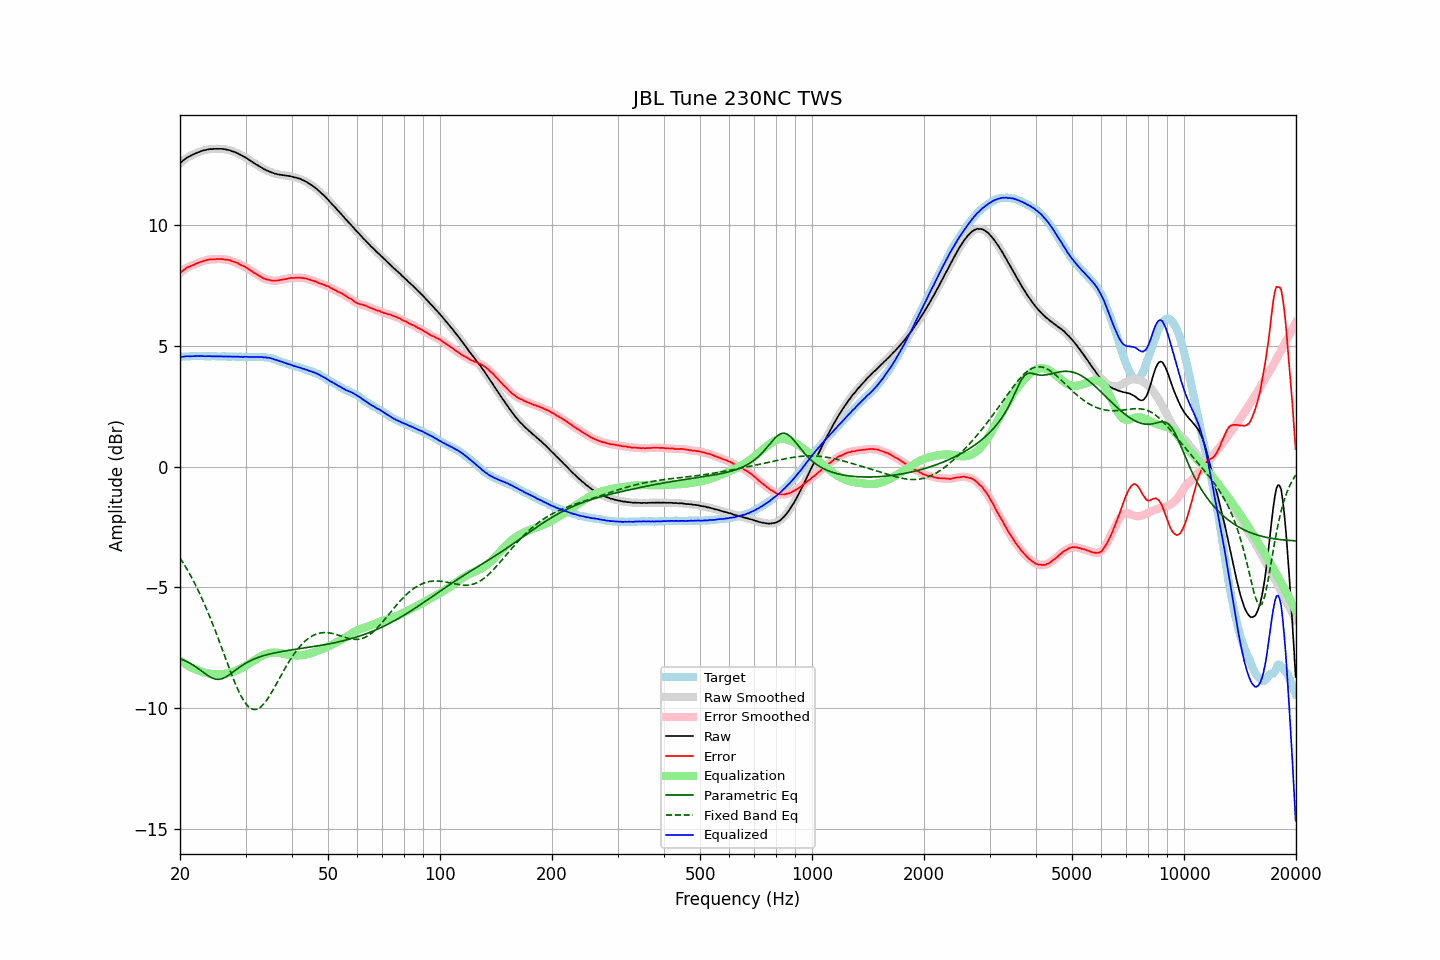

The data file committed next to this chart (first rows):
frequency, raw, error, smoothed, error_smoothed, equalization, parametric_eq, fixed_band_eq, equalized_raw, equalized_smoothed, target
20.00, 12.56, 8.01, 12.56, 8.01, -8.03, -7.95, -3.78, 4.53, 4.53, 4.55
20.20, 12.62, 8.07, 12.62, 8.07, -8.07, -7.98, -3.88, 4.55, 4.55, 4.55
20.40, 12.68, 8.12, 12.68, 8.13, -8.12, -8.01, -3.99, 4.56, 4.56, 4.56
20.61, 12.73, 8.17, 12.73, 8.18, -8.17, -8.04, -4.10, 4.56, 4.56, 4.56
20.81, 12.78, 8.22, 12.78, 8.22, -8.21, -8.07, -4.21, 4.57, 4.57, 4.56
21.02, 12.82, 8.26, 12.82, 8.26, -8.25, -8.10, -4.32, 4.57, 4.57, 4.56
21.23, 12.85, 8.29, 12.85, 8.29, -8.29, -8.14, -4.44, 4.56, 4.57, 4.56
21.44, 12.89, 8.32, 12.89, 8.32, -8.32, -8.17, -4.56, 4.57, 4.57, 4.57
21.66, 12.92, 8.35, 12.92, 8.34, -8.35, -8.21, -4.69, 4.57, 4.57, 4.57
21.87, 12.95, 8.37, 12.95, 8.37, -8.38, -8.26, -4.82, 4.57, 4.57, 4.58
22.09, 12.98, 8.41, 12.98, 8.40, -8.40, -8.30, -4.95, 4.58, 4.58, 4.57
22.31, 13.01, 8.43, 13.01, 8.43, -8.43, -8.35, -5.09, 4.58, 4.58, 4.58
22.54, 13.03, 8.46, 13.03, 8.46, -8.46, -8.40, -5.22, 4.57, 4.58, 4.57
22.76, 13.06, 8.48, 13.06, 8.48, -8.48, -8.45, -5.37, 4.58, 4.58, 4.58
22.99, 13.08, 8.50, 13.08, 8.50, -8.50, -8.49, -5.51, 4.58, 4.57, 4.58
23.22, 13.10, 8.53, 13.10, 8.53, -8.53, -8.54, -5.66, 4.57, 4.57, 4.57
23.45, 13.11, 8.54, 13.11, 8.54, -8.54, -8.59, -5.82, 4.57, 4.57, 4.57
23.69, 13.13, 8.56, 13.13, 8.56, -8.56, -8.64, -5.97, 4.57, 4.57, 4.57
23.92, 13.14, 8.57, 13.14, 8.57, -8.57, -8.68, -6.13, 4.57, 4.57, 4.57
24.16, 13.15, 8.58, 13.15, 8.58, -8.58, -8.72, -6.30, 4.57, 4.57, 4.57
24.40, 13.15, 8.57, 13.15, 8.58, -8.59, -8.76, -6.46, 4.56, 4.57, 4.58
24.65, 13.16, 8.59, 13.16, 8.58, -8.59, -8.78, -6.63, 4.57, 4.57, 4.57
24.89, 13.16, 8.59, 13.16, 8.59, -8.59, -8.80, -6.81, 4.57, 4.57, 4.57
25.14, 13.16, 8.60, 13.16, 8.60, -8.60, -8.81, -6.98, 4.56, 4.57, 4.56
25.39, 13.16, 8.60, 13.16, 8.60, -8.60, -8.81, -7.16, 4.56, 4.56, 4.56
25.65, 13.16, 8.60, 13.16, 8.60, -8.60, -8.80, -7.34, 4.56, 4.56, 4.56
25.91, 13.16, 8.60, 13.16, 8.59, -8.59, -8.79, -7.52, 4.57, 4.56, 4.56
26.16, 13.15, 8.58, 13.15, 8.59, -8.59, -8.76, -7.70, 4.56, 4.56, 4.57
26.43, 13.14, 8.57, 13.14, 8.58, -8.58, -8.73, -7.88, 4.56, 4.56, 4.57
26.69, 13.13, 8.57, 13.13, 8.57, -8.57, -8.69, -8.06, 4.56, 4.56, 4.56
26.96, 13.11, 8.56, 13.11, 8.56, -8.56, -8.65, -8.24, 4.56, 4.56, 4.55
27.23, 13.10, 8.55, 13.09, 8.54, -8.54, -8.61, -8.42, 4.56, 4.56, 4.55
27.50, 13.07, 8.52, 13.07, 8.52, -8.52, -8.56, -8.59, 4.55, 4.55, 4.55
27.77, 13.05, 8.49, 13.05, 8.49, -8.50, -8.51, -8.76, 4.55, 4.55, 4.56
28.05, 13.03, 8.47, 13.03, 8.47, -8.47, -8.46, -8.92, 4.56, 4.55, 4.56
28.33, 13.00, 8.45, 13.00, 8.45, -8.45, -8.41, -9.08, 4.55, 4.55, 4.55
28.62, 12.97, 8.42, 12.97, 8.42, -8.42, -8.36, -9.23, 4.55, 4.55, 4.55
28.90, 12.93, 8.38, 12.93, 8.38, -8.39, -8.31, -9.37, 4.54, 4.55, 4.55
29.19, 12.90, 8.35, 12.90, 8.35, -8.35, -8.26, -9.50, 4.55, 4.54, 4.55
29.48, 12.86, 8.32, 12.86, 8.32, -8.32, -8.22, -9.62, 4.54, 4.54, 4.54
29.78, 12.83, 8.29, 12.83, 8.29, -8.28, -8.18, -9.73, 4.55, 4.55, 4.54
30.08, 12.79, 8.24, 12.79, 8.25, -8.24, -8.14, -9.82, 4.55, 4.55, 4.55
30.38, 12.75, 8.21, 12.75, 8.21, -8.20, -8.10, -9.90, 4.55, 4.54, 4.54
30.68, 12.70, 8.16, 12.70, 8.16, -8.16, -8.07, -9.96, 4.54, 4.54, 4.54
30.99, 12.66, 8.12, 12.66, 8.12, -8.12, -8.03, -10.01, 4.54, 4.54, 4.54
31.30, 12.62, 8.08, 12.62, 8.07, -8.08, -8.00, -10.04, 4.54, 4.54, 4.54
31.61, 12.57, 8.02, 12.57, 8.03, -8.03, -7.97, -10.06, 4.54, 4.54, 4.55
31.93, 12.53, 8.00, 12.53, 7.99, -7.99, -7.94, -10.06, 4.54, 4.54, 4.53
32.24, 12.49, 7.95, 12.49, 7.95, -7.95, -7.92, -10.04, 4.54, 4.54, 4.54
32.57, 12.45, 7.91, 12.45, 7.91, -7.91, -7.89, -10.01, 4.54, 4.54, 4.54
32.89, 12.41, 7.87, 12.41, 7.87, -7.87, -7.87, -9.97, 4.54, 4.54, 4.54
33.22, 12.37, 7.84, 12.37, 7.83, -7.83, -7.85, -9.91, 4.54, 4.53, 4.53
33.55, 12.32, 7.79, 12.33, 7.80, -7.80, -7.83, -9.84, 4.52, 4.53, 4.53
33.89, 12.30, 7.77, 12.29, 7.77, -7.77, -7.81, -9.75, 4.53, 4.52, 4.53
34.23, 12.26, 7.74, 12.26, 7.75, -7.75, -7.79, -9.67, 4.51, 4.52, 4.52
34.57, 12.24, 7.74, 12.24, 7.73, -7.73, -7.77, -9.57, 4.51, 4.51, 4.50
34.92, 12.21, 7.72, 12.21, 7.72, -7.71, -7.76, -9.46, 4.50, 4.49, 4.49
35.27, 12.18, 7.69, 12.18, 7.71, -7.71, -7.74, -9.35, 4.47, 4.48, 4.49
35.62, 12.16, 7.71, 12.16, 7.70, -7.70, -7.73, -9.23, 4.46, 4.46, 4.45
35.97, 12.13, 7.69, 12.13, 7.70, -7.70, -7.71, -9.12, 4.43, 4.43, 4.44
... 635 more rows
